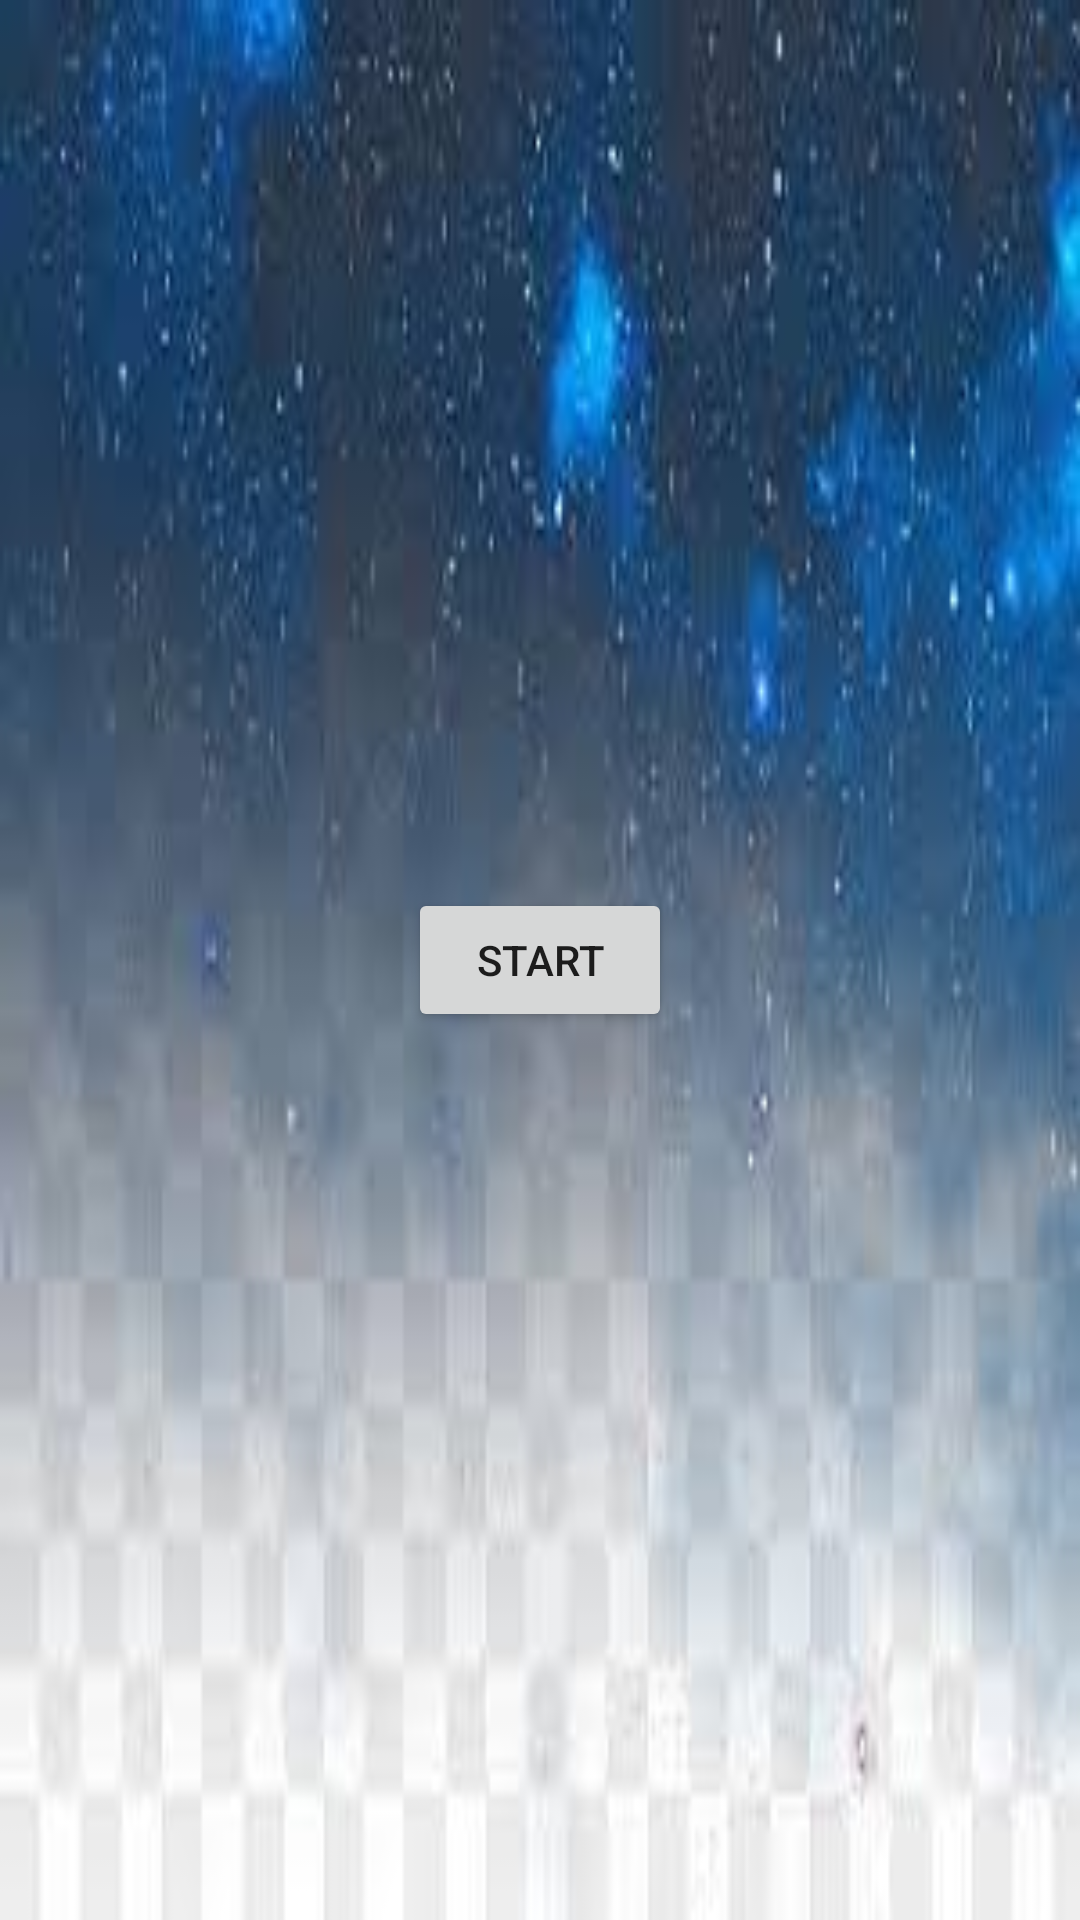

Android layout source for this screen:
<!-- AndroidManifest.xml: application theme Theme.SimpleClickInteraction2 -->
<!-- res/layout/activity_start_page.xml -->
<LinearLayout xmlns:android="http://schemas.android.com/apk/res/android"
    xmlns:tools="http://schemas.android.com/tools"
    android:layout_width="match_parent"
    android:layout_height="match_parent"
    android:orientation="vertical"
    android:gravity="center"
    android:padding="16dp"
    tools:context=".activities.StartPageActivity"
    android:background="@drawable/images">

    <Button
        android:id="@+id/startButton"
        android:layout_width="wrap_content"
        android:layout_height="wrap_content"
        android:text="Start"
        android:onClick="startLevelsActivity">
       
    </Button>
"/>

</LinearLayout>
<!-- resources referenced by this layout -->
<resources>
  <!-- drawable images: jpeg bitmap (drawable, 6053 bytes) -->
  <style name="Theme.SimpleClickInteraction2" parent="android:Theme.Material.Light.NoActionBar" />
</resources>
